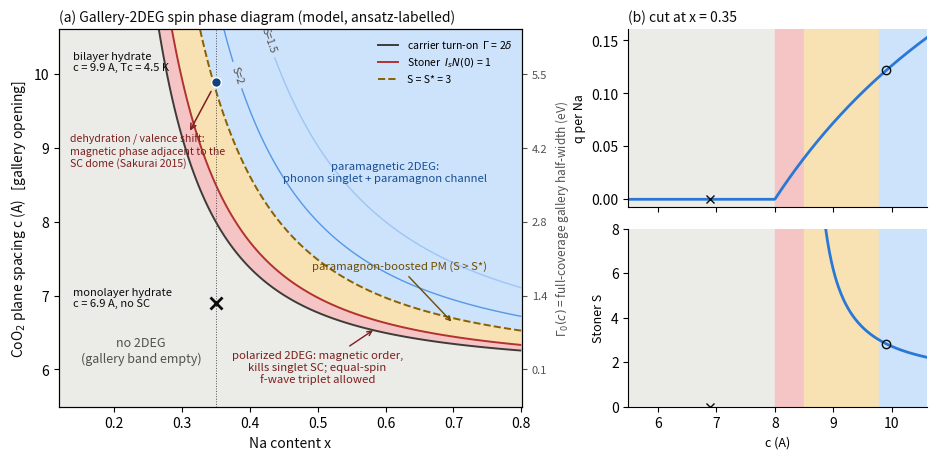

Reproduce this figure in Python.
#!/usr/bin/env python3
"""
stoner_model.py -- Stoner phase diagram of the interlayer (gallery) 2DEG in
Na_xCoO2.yH2O, built on the SSH4 surface-charge model of Radha & Lambrecht,
SciPost Phys. 10, 057 (2021).

Physics
-------
The gallery 2DEG carrier fraction per alkali follows the paper's two-surface-
band overlap formula

    q_A / q_CoO2 = (Gamma - 2*delta) / (Gamma + 2*delta),   q_A + q_CoO2 = 1
    =>  q_A = (Gamma - 2*delta) / (2*Gamma)   if Gamma > 2*delta, else 0
    Gamma = Gamma_A + Gamma_Co = 6(|t_A^xy| + |t_CoO2^xy|)

where Gamma_A, Gamma_Co are the half-widths of the alkali and CoO2 surface
bands and 2*delta is the splitting of their centers (paper, Sec. 3 + App. E).

Two knobs move Gamma_A:
  (1) alkali dilution x: the alkali-alkali spacing is d(x) = a/sqrt(x); the
      in-plane hopping decays exponentially, t(d) = t0*exp(-(d-a)/lambda).
      (paper, App. C: half coverage in rows -> bandwidth ~3x smaller and the
      2DEG empties; here modelled by the exponential distance law -- ANSATZ.)
  (2) gallery opening c: opening the CoO2-CoO2 spacing decompresses the
      alkali sp_z orbital and develops the double well, growing the
      full-coverage bandwidth Gamma0(c) -- ANSATZ, linear, calibrated so the
      x=0.35 carrier turn-on falls between the monolayer hydrate (c=6.9 A,
      not SC) and the bilayer hydrate (c=9.9 A, SC), the one experimental
      anchor pair we are allowed.

Stoner criterion on the gallery band (2D parabolic band bottom):
    N(0) = nu / Gamma_A(x,c)  per spin per alkali site,  nu = sqrt(3)/(2*pi)
    polarized  <=>  I_s * N(0) > 1
so polarization is strongest just past carrier turn-on (narrow band, high
N(0)) and dies as the band widens.  Stoner enhancement S = 1/(1 - I_s N(0))
defines a paramagnon-boosted strip next to the polarized one.

Every parameter is tagged PAPER / DERIVED / ANSATZ(range) in PARAMS below.

Outputs: printed tables (Li-vs-Na threshold inequality, sensitivity scan,
region boundaries) and spin_phase_diagram.pdf.
"""

import argparse
import numpy as np
import matplotlib

matplotlib.use("Agg")
import matplotlib.pyplot as plt
from matplotlib.colors import ListedColormap
from matplotlib.lines import Line2D

# ----------------------------------------------------------------------------
# Parameters.  source: PAPER = Radha & Lambrecht SciPost Phys. 10, 057 (2021);
# DERIVED = algebra on PAPER numbers; ANSATZ = assumed here, with range.
# ----------------------------------------------------------------------------
PARAMS = {
    # in-plane hoppings of the two surface Wannier bands (eV)
    "t_Li_xy": (0.60, "PAPER: |t_Li^xy| = 0.6 eV (negative, pi-type sp_z)"),
    "t_Co_xy": (0.09, "PAPER: t_CoO2^xy = 0.09 eV"),
    "t_Na_xy": (0.90, "ANSATZ [0.75, 1.10] eV: > t_Li because Na 3s/3p is more"
                      " extended (<r>_3s/<r>_2s ~ 1.25); PAPER App. C only says"
                      " 'larger lateral hopping between Na', no number"),
    # on-site half-splitting delta (eV)
    "delta_Li": (0.414, "DERIVED: q_Li = 0.4e (PAPER Bader) with"
                        " Gamma = 6*(0.6+0.09) = 4.14 eV =>"
                        " 2*delta = Gamma*(1-2q) = 0.828 eV"),
    "delta_Na_over_Li": (1.00, "ANSATZ [1.00, 1.15]: electronegativity (Li 0.98"
                               " vs Na 0.93) and IP (5.39 vs 5.14 eV) place the"
                               " Na level slightly HIGHER, i.e. delta_Na >="
                               " delta_Li.  NOTE: this is the honest direction;"
                               " it works AGAINST Na, and is overwhelmed by the"
                               " Gamma advantage."),
    # in-plane lattice constants (Angstrom)
    "a_Li": (2.82, "experimental LiCoO2 in-plane a"),
    "a_Na": (2.84, "experimental Na_xCoO2 in-plane a (hydrate ~2.82-2.84)"),
    # hopping decay lengths (Angstrom)
    "lam_Li": (0.840, "ANSATZ [0.72, 0.96]: lambda = 1/kappa,"
                      " kappa = sqrt(2*IP), IP_Li = 5.39 eV"),
    "lam_Na": (0.861, "ANSATZ [0.74, 0.98]: same rule, IP_Na = 5.14 eV"),
    # Stoner
    "nu": (np.sqrt(3.0) / (2.0 * np.pi),
           "DERIVED: 2D triangular band bottom, m* = hbar^2/(3 t d^2) =>"
           " N(0) = nu/Gamma_A per spin per alkali site, nu = 0.2757"),
    "I_s": (1.3, "ANSATZ [1.0, 1.6] eV: effective Stoner I of the gallery band"
                 " (alkali sp_z with Co-d admixture; bare Co-d I ~ 0.9 eV)."
                 " Strip exists only if I_s > (2*delta - Gamma_Co)/nu"
                 " = 1.05 eV -- printed below."),
    "S_star": (3.0, "ANSATZ [2, 5]: Stoner enhancement above which we call the"
                    " metal 'paramagnon-boosted'"),
    # gallery-opening calibration Gamma0(c) = A + B*c  (eV, c in Angstrom)
    "c_on": (8.0, "ANSATZ [7.2, 9.2] A: c at which the x=0.35 gallery band"
                  " turns on; only constrained to lie in (6.9, 9.9) by the"
                  " monolayer/bilayer hydrate on/off anchor"),
    "c_full": (9.9, "bilayer hydrate spacing; Gamma0(c_full) = 6|t_Na^xy|"
                    " (fully developed orbital) -- ANSATZ"),
}

P = {k: v[0] for k, v in PARAMS.items()}


# ----------------------------------------------------------------------------
# Model functions
# ----------------------------------------------------------------------------
def f_dilution(x, a, lam):
    """Exponential in-plane hopping suppression at coverage x (ANSATZ).
    d(x) = a/sqrt(x); f = exp(-(d-a)/lam); f(1) = 1."""
    d = a / np.sqrt(np.asarray(x, dtype=float))
    return np.exp(-(d - a) / lam)


def gamma_alkali_halfwidth(x, t_xy, a, lam, scale=1.0):
    """Half-width of the alkali surface band, Gamma_A = 6|t^xy| f(x) * scale."""
    return 6.0 * t_xy * f_dilution(x, a, lam) * scale


def q_carrier(gamma_alk, gamma_co, two_delta):
    """Paper's overlap formula: q per alkali; 0 below threshold."""
    gam = gamma_alk + gamma_co
    q = (gam - two_delta) / (2.0 * gam)
    return np.where(gam > two_delta, q, 0.0)


def x_star(t_xy, a, lam, two_delta, gamma_co):
    """Coverage threshold: Gamma_A(x*) = 2*delta - Gamma_Co (q -> 0)."""
    rhs = two_delta - gamma_co
    if rhs <= 0:
        return 0.0  # threshold cleared at any coverage
    f_needed = rhs / (6.0 * t_xy)
    if f_needed >= 1.0:
        return np.inf  # never clears, even at full coverage
    return (1.0 + (lam / a) * np.log(1.0 / f_needed)) ** -2


def gamma0_of_c(c):
    """Gallery-opening law Gamma0(c) = A + B*c (ANSATZ, calibrated).
    Constraints: Gamma_A(x=0.35, c_on) = 2*delta  and
                 Gamma0(c_full) = 6|t_Na^xy|."""
    two_delta = 2.0 * P["delta_Li"] * P["delta_Na_over_Li"]
    f35 = f_dilution(0.35, P["a_Na"], P["lam_Na"])
    g_on = (two_delta - 6.0 * P["t_Co_xy"]) / f35   # Gamma0 needed at turn-on
    g_full = 6.0 * P["t_Na_xy"]
    B = (g_full - g_on) / (P["c_full"] - P["c_on"])
    A = g_full - B * P["c_full"]
    return np.maximum(A + B * np.asarray(c, dtype=float), 0.0)


def classify(x, c):
    """Region code on a (x, c) grid.
    0 no 2DEG | 1 polarized 2DEG | 2 paramagnon-boosted PM | 3 plain PM."""
    X, C = np.meshgrid(x, c)
    w_alk = gamma0_of_c(C) * f_dilution(X, P["a_Na"], P["lam_Na"])
    two_delta = 2.0 * P["delta_Li"] * P["delta_Na_over_Li"]
    gamma_co = 6.0 * P["t_Co_xy"]
    q = q_carrier(w_alk, gamma_co, two_delta)
    with np.errstate(divide="ignore"):
        F = P["I_s"] * P["nu"] / w_alk          # Stoner factor I_s*N(0)
        S = np.where(F < 1.0, 1.0 / (1.0 - F), np.inf)
    region = np.full(X.shape, 3, dtype=int)
    region[(q > 0) & (F < 1.0) & (S >= P["S_star"])] = 2
    region[(q > 0) & (F >= 1.0)] = 1
    region[q == 0.0] = 0
    return X, C, q, F, S, region, w_alk


# ----------------------------------------------------------------------------
# Reporting
# ----------------------------------------------------------------------------
def li_vs_na_report():
    gamma_co = 6.0 * P["t_Co_xy"]
    rows = []
    for el, t, a, lam, dscale in (
        ("Li", P["t_Li_xy"], P["a_Li"], P["lam_Li"], 1.0),
        ("Na", P["t_Na_xy"], P["a_Na"], P["lam_Na"], P["delta_Na_over_Li"]),
    ):
        two_delta = 2.0 * P["delta_Li"] * dscale
        xs = x_star(t, a, lam, two_delta, gamma_co)
        w35 = gamma_alkali_halfwidth(0.35, t, a, lam)
        q35 = float(q_carrier(w35, gamma_co, two_delta))
        rows.append((el, 6 * t, two_delta, xs, w35 + gamma_co, q35))

    print("=" * 78)
    print("Li vs Na carrier threshold  (q > 0  <=>  Gamma(x) > 2*delta)")
    print("  Gamma(x) = 6|t_Co^xy| + 6|t_A^xy| exp(-(a/sqrt(x)-a)/lambda_A)")
    print("  x*_A = [1 + (lambda_A/a) ln(6|t_A^xy| / (2 delta_A"
          " - 6|t_Co^xy|))]^-2")
    print("-" * 78)
    print(f"{'':3s}{'6|t_xy| (eV)':>14s}{'2*delta (eV)':>14s}{'x* (turn-on)':>14s}"
          f"{'Gamma(0.35)':>13s}{'q(x=0.35)':>12s}")
    for el, g6, td, xs, g35, q35 in rows:
        print(f"{el:3s}{g6:14.2f}{td:14.3f}{xs:14.3f}{g35:13.3f}{q35:12.3f}")
    print("-" * 78)
    qli, qna = rows[0][5], rows[1][5]
    print(f"Baseline verdict: x*_Li = {rows[0][3]:.3f} vs x*_Na = {rows[1][3]:.3f};"
          f"  q_Na/q_Li at x=0.35 = {qna / max(qli, 1e-12):.1f}"
          if qli > 0 else
          f"Baseline verdict: Li below threshold at x=0.35, Na above.")
    print("HONESTY NOTE: with the baseline ansatz Li sits *marginally above*")
    print("its threshold at x=0.35 (q_Li ~ %.3f, i.e. within model error of 0);"
          % qli)
    print("the robust statements are the inequality x*_Li > x*_Na and the")
    print("factor ~%.0f carrier ratio.  The sensitivity scan below shows how"
          % (qna / max(qli, 1e-12)))
    print("often q_Li(0.35) = 0 exactly across the stated ansatz ranges.")
    return rows


def sensitivity_scan(n=20000, seed=7):
    rng = np.random.default_rng(seed)
    gamma_co = 6.0 * P["t_Co_xy"]
    lam_li = rng.uniform(0.72, 0.96, n)
    lam_na = rng.uniform(0.74, 0.98, n)
    t_na = rng.uniform(0.75, 1.10, n)
    d_li = rng.uniform(0.38, 0.45, n)          # delta_Li around DERIVED 0.414
    d_ratio = rng.uniform(1.00, 1.15, n)       # delta_Na / delta_Li

    w_li = gamma_alkali_halfwidth(0.35, P["t_Li_xy"], P["a_Li"], lam_li)
    w_na = gamma_alkali_halfwidth(0.35, t_na, P["a_Na"], lam_na)
    q_li = q_carrier(w_li, gamma_co, 2.0 * d_li)
    q_na = q_carrier(w_na, gamma_co, 2.0 * d_li * d_ratio)

    p_li0 = np.mean(q_li == 0.0)
    p_na0 = np.mean(q_na == 0.0)
    both = (q_li == 0.0) & (q_na > 0.0)
    ratio = np.median(q_na[(q_li > 0)] / q_li[q_li > 0])
    print("=" * 78)
    print(f"Sensitivity scan over ansatz ranges (n = {n}):")
    print(f"  P[q_Li(0.35) = 0]                    = {p_li0:5.1%}")
    print(f"  P[q_Na(0.35) = 0]                    = {p_na0:5.1%}")
    print(f"  P[Li dead AND Na alive]              = {np.mean(both):5.1%}")
    print(f"  median q_Na/q_Li where both nonzero  = {ratio:.1f}")
    print(f"Reading: Li straddles its threshold at x = 0.35 -- {p_li0:.0%} of the"
          f" ansatz volume\nkills it outright and the rest leaves a ~{ratio:.0f}x"
          f" weaker 2DEG -- while Na is\nabove threshold in"
          f" {1 - p_na0:.0%} of the same volume.")


def boundaries_at_x(x=0.35):
    """Critical c values along the x cut."""
    two_delta = 2.0 * P["delta_Li"] * P["delta_Na_over_Li"]
    gamma_co = 6.0 * P["t_Co_xy"]
    f = float(f_dilution(x, P["a_Na"], P["lam_Na"]))
    crit = {
        "carrier turn-on (q>0)": (two_delta - gamma_co) / f,
        "Stoner boundary (I_s N(0)=1)": P["I_s"] * P["nu"] / f,
        "paramagnon edge (S=S*)": P["I_s"] * P["nu"]
        * P["S_star"] / (P["S_star"] - 1.0) / f,
    }
    # invert gamma0_of_c (linear)
    g1, g2 = gamma0_of_c(np.array([8.0, 9.0]))
    B = g2 - g1
    A = g1 - 8.0 * B
    print("=" * 78)
    print(f"Region boundaries along x = {x} (c in A; Gamma0(c) linear ANSATZ):")
    out = {}
    for name, g0 in crit.items():
        c_val = (g0 - A) / B
        out[name] = c_val
        print(f"  {name:34s} c = {c_val:5.2f}")
    for c_ref, label in ((6.9, "monolayer hydrate (no SC)"),
                         (9.9, "bilayer hydrate (SC, Tc = 4.5 K)")):
        w = gamma0_of_c(c_ref) * f
        q = float(q_carrier(w, gamma_co, two_delta))
        if q == 0.0:
            print(f"  at c = {c_ref} ({label}): q = 0 (no carriers; Stoner"
                  f" factor moot)")
            continue
        F = P["I_s"] * P["nu"] / w
        S = 1.0 / (1.0 - F) if F < 1 else np.inf
        print(f"  at c = {c_ref} ({label}): q = {q:.3f}, I_s N(0) = {F:.2f}, "
              f"S = {'inf (ordered)' if not np.isfinite(S) else f'{S:.1f}'}")
    return out


# ----------------------------------------------------------------------------
# Figure (palette: dataviz reference palette, light mode)
# ----------------------------------------------------------------------------
INK = "#0b0b0b"
INK2 = "#52514e"
FILL = {0: "#ebebe8",   # no 2DEG      (neutral)
        1: "#f5c4c4",   # polarized    (red tint)
        2: "#f8e2b4",   # paramagnon   (yellow tint)
        3: "#cde2fb"}   # plain PM     (blue tint, sequential step 100)
EDGE = {"turnon": "#3d3c39", "stoner": "#b23230", "sstar": "#8a6100"}
BLUE = "#2a78d6"


def make_figure(outfile):
    x = np.linspace(0.12, 0.80, 400)
    c = np.linspace(5.5, 10.6, 400)
    X, C, q, F, S, region, w_alk = classify(x, c)

    fig = plt.figure(figsize=(11.2, 4.9))
    gs = fig.add_gridspec(2, 2, width_ratios=[1.55, 1.0], hspace=0.12,
                          wspace=0.28)
    ax = fig.add_subplot(gs[:, 0])
    axq = fig.add_subplot(gs[0, 1])
    axs = fig.add_subplot(gs[1, 1], sharex=axq)

    # --- (a) phase diagram ---------------------------------------------------
    cmap = ListedColormap([FILL[i] for i in range(4)])
    ax.pcolormesh(X, C, region, cmap=cmap, vmin=-0.5, vmax=3.5, shading="auto",
                  rasterized=True)

    two_delta = 2.0 * P["delta_Li"] * P["delta_Na_over_Li"]
    gamma_co = 6.0 * P["t_Co_xy"]
    lv_on = two_delta - gamma_co
    lv_st = P["I_s"] * P["nu"]
    lv_ss = lv_st * P["S_star"] / (P["S_star"] - 1.0)
    for lv, key, ls in ((lv_on, "turnon", "-"), (lv_st, "stoner", "-"),
                        (lv_ss, "sstar", "--")):
        ax.contour(X, C, w_alk, levels=[lv], colors=EDGE[key],
                   linewidths=1.4, linestyles=ls)

    # Stoner-enhancement contours in the plain-PM region
    S_plot = np.where(region == 3, S, np.nan)
    cs = ax.contour(X, C, S_plot, levels=[1.5, 2.0], colors=["#9ec5f4",
                                                             "#5598e7"],
                    linewidths=1.0)
    ax.clabel(cs, fmt=lambda v: f"S={v:g}", fontsize=7.5, colors=INK2)

    # region labels (direct labels, text ink -- identity never color-alone)
    ax.text(0.24, 6.1, "no 2DEG\n(gallery band empty)", color=INK2,
            ha="center", fontsize=9)
    ax.annotate("polarized 2DEG: magnetic order,\nkills singlet SC;"
                " equal-spin\nf-wave triplet allowed",
                xy=(0.585, 6.55), xytext=(0.50, 5.82), fontsize=8.2,
                color="#7c1f1e", ha="center",
                arrowprops=dict(arrowstyle="->", color="#7c1f1e", lw=1.0))
    ax.annotate("paramagnon-boosted PM (S > S*)",
                xy=(0.70, 6.62), xytext=(0.62, 7.35), fontsize=8.2,
                color="#6d4c00", ha="center",
                arrowprops=dict(arrowstyle="->", color="#6d4c00", lw=1.0))
    ax.text(0.60, 8.55, "paramagnetic 2DEG:\nphonon singlet + paramagnon"
            " channel", color="#184f95", ha="center", fontsize=8.2)

    # anchors
    ax.axvline(0.35, color=INK2, lw=0.7, ls=":")
    ax.plot([0.35], [6.9], marker="x", ms=8, mew=2, color=INK)
    ax.annotate("monolayer hydrate\nc = 6.9 A, no SC", (0.35, 6.9),
                xytext=(0.14, 6.85), fontsize=8, color=INK)
    ax.plot([0.35], [9.9], marker="o", ms=7, mfc="#104281", mec="white")
    ax.annotate("bilayer hydrate\nc = 9.9 A, Tc = 4.5 K", (0.35, 9.9),
                xytext=(0.14, 10.05), fontsize=8, color=INK)
    ax.annotate("", xytext=(0.345, 9.8), xy=(0.31, 9.2),
                arrowprops=dict(arrowstyle="->", color="#7c1f1e", lw=1.1))
    ax.text(0.135, 8.75, "dehydration / valence shift:\nmagnetic phase"
            " adjacent to the\nSC dome (Sakurai 2015)", fontsize=7.6,
            color="#7c1f1e")

    ax.set_xlabel("Na content x", color=INK)
    ax.set_ylabel("CoO$_2$ plane spacing c (A)   [gallery opening]", color=INK)
    ax.set_title("(a) Gallery-2DEG spin phase diagram (model, ansatz-labelled)",
                 fontsize=10, color=INK, loc="left")

    ax2 = ax.twinx()  # secondary axis: same variable c mapped to Gamma0 (not a
    ax2.set_ylim(ax.get_ylim())                       # second data axis)
    ticks = np.arange(6, 11)
    ax2.set_yticks(ticks)
    ax2.set_yticklabels([f"{g:.1f}" for g in gamma0_of_c(ticks)])
    ax2.set_ylabel(r"$\Gamma_0(c)$ = full-coverage gallery half-width (eV)",
                   fontsize=8.5, color=INK2)
    ax2.tick_params(colors=INK2, labelsize=8)

    # --- (b) cuts at x = 0.35 ------------------------------------------------
    f35 = float(f_dilution(0.35, P["a_Na"], P["lam_Na"]))
    cc = np.linspace(5.5, 10.6, 500)
    w35 = gamma0_of_c(cc) * f35
    q35 = q_carrier(w35, gamma_co, two_delta)
    with np.errstate(divide="ignore"):
        F35 = P["I_s"] * P["nu"] / w35
        S35 = np.where(F35 < 1, 1.0 / (1.0 - F35), np.nan)

    # shade regions on the cuts
    bounds = boundaries_cut(f35)
    for a_ in (axq, axs):
        a_.axvspan(5.5, bounds["on"], color=FILL[0])
        a_.axvspan(bounds["on"], bounds["st"], color=FILL[1])
        a_.axvspan(bounds["st"], bounds["ss"], color=FILL[2])
        a_.axvspan(bounds["ss"], 10.6, color=FILL[3])
        a_.set_xlim(5.5, 10.6)

    axq.plot(cc, q35, color=BLUE, lw=2)
    axq.set_ylabel("q per Na", fontsize=9)
    axq.set_title("(b) cut at x = 0.35", fontsize=10, loc="left", color=INK)
    axq.tick_params(labelbottom=False)

    axs.plot(cc, S35, color=BLUE, lw=2)
    axs.set_ylim(0, 8)
    axs.set_ylabel("Stoner S", fontsize=9)
    axs.set_xlabel("c (A)", fontsize=9)
    for a_ in (axq, axs):
        for c_ref, mk in ((6.9, "x"), (9.9, "o")):
            yv = np.interp(c_ref, cc, q35 if a_ is axq else
                           np.nan_to_num(S35, nan=0.0))
            a_.plot([c_ref], [yv], marker=mk, color=INK, ms=6,
                    mfc="none" if mk == "o" else INK)
        a_.grid(color="#e4e3df", lw=0.6)
        a_.set_axisbelow(True)
        for s in ("top", "right"):
            a_.spines[s].set_visible(False)

    # legend for boundary strokes
    handles = [Line2D([], [], color=EDGE["turnon"], lw=1.4,
                      label="carrier turn-on  $\\Gamma$ = 2$\\delta$"),
               Line2D([], [], color=EDGE["stoner"], lw=1.4,
                      label="Stoner  $I_s N(0)$ = 1"),
               Line2D([], [], color=EDGE["sstar"], lw=1.4, ls="--",
                      label=f"S = S* = {P['S_star']:g}")]
    ax.legend(handles=handles, loc="upper right", fontsize=7.5, frameon=False)

    fig.suptitle("", fontsize=1)
    fig.savefig(outfile, bbox_inches="tight")
    print(f"wrote {outfile}")


def boundaries_cut(f35):
    two_delta = 2.0 * P["delta_Li"] * P["delta_Na_over_Li"]
    gamma_co = 6.0 * P["t_Co_xy"]
    g1, g2 = gamma0_of_c(np.array([8.0, 9.0]))
    B = g2 - g1
    A = g1 - 8.0 * B
    inv = lambda g0: (g0 - A) / B
    return {"on": inv((two_delta - gamma_co) / f35),
            "st": inv(P["I_s"] * P["nu"] / f35),
            "ss": inv(P["I_s"] * P["nu"] * P["S_star"]
                      / (P["S_star"] - 1.0) / f35)}


def main():
    ap = argparse.ArgumentParser(description=__doc__.splitlines()[1])
    ap.add_argument("-o", "--output", default="spin_phase_diagram.pdf")
    args = ap.parse_args()

    print("Parameters (source-tagged):")
    for k, (v, src) in PARAMS.items():
        print(f"  {k:18s} = {v:8.4f}   {src}")
    i_min = (2.0 * P["delta_Li"] - 6.0 * P["t_Co_xy"]) / P["nu"]
    print(f"\n  [check] polarized strip exists iff I_s > (2 delta - Gamma_Co)/nu"
          f" = {i_min:.2f} eV; baseline I_s = {P['I_s']:.2f} eV")

    li_vs_na_report()
    sensitivity_scan()
    boundaries_at_x(0.35)
    make_figure(args.output)


if __name__ == "__main__":
    main()
